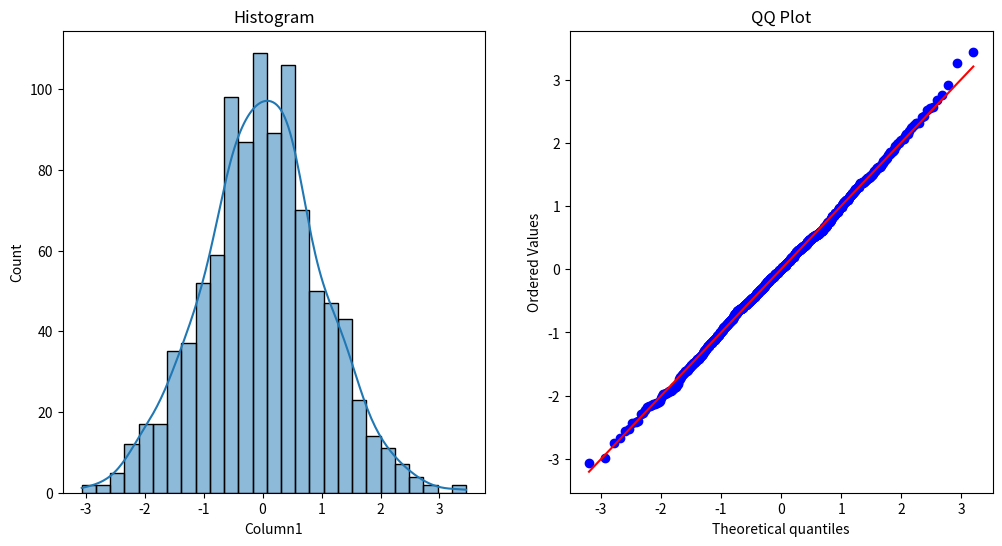

The script that saved this image:

import pandas as pd
import numpy as np
from scipy import stats
import matplotlib.pyplot as plt
import seaborn as sns

# 生成示例数据
data = np.random.normal(loc=0, scale=1, size=1000)  # 正态分布数据
# data = np.random.exponential(scale=1, size=1000)  # 非正态分布数据

# 将数据转换为 DataFrame
df = pd.DataFrame(data, columns=['Column1'])

# 绘制直方图和QQ图
plt.figure(figsize=(12, 6))

plt.subplot(1, 2, 1)
sns.histplot(df['Column1'], kde=True)
plt.title('Histogram')

plt.subplot(1, 2, 2)
stats.probplot(df['Column1'], dist="norm", plot=plt)
plt.title('QQ Plot')

plt.show()

# 进行Shapiro-Wilk正态性检验
stat, p = stats.shapiro(df['Column1'])
print('Statistics=%.3f, p=%.3f' % (stat, p))

# 解释结果
alpha = 0.05
if p > alpha:
    print('样本看起来符合正态分布 (接受H0)')
else:
    print('样本看起来不符合正态分布 (拒绝H0)')
